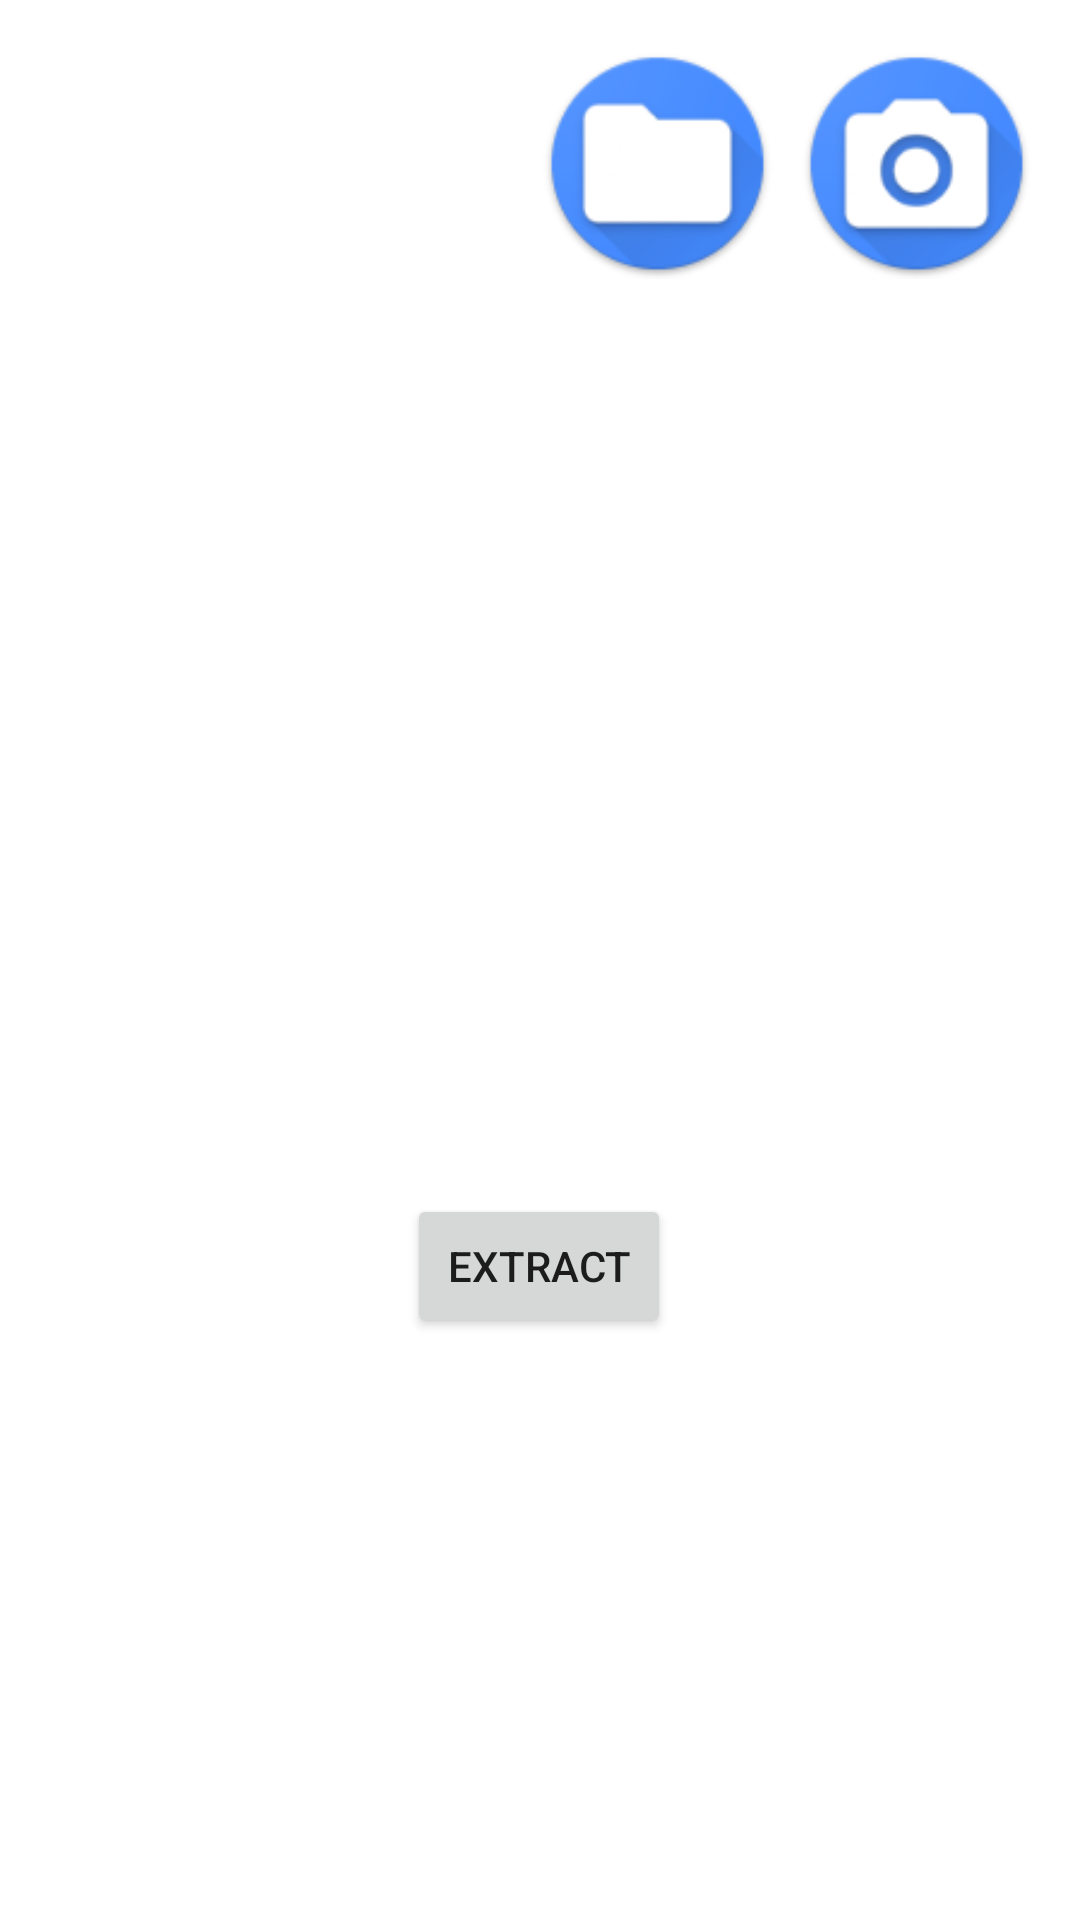

Android layout source for this screen:
<!-- AndroidManifest.xml: application theme Theme.Major -->
<!-- res/layout/activity_image.xml -->
<?xml version="1.0" encoding="utf-8"?>
<androidx.constraintlayout.widget.ConstraintLayout xmlns:android="http://schemas.android.com/apk/res/android"
    xmlns:app="http://schemas.android.com/apk/res-auto"
    xmlns:tools="http://schemas.android.com/tools"
    android:layout_width="match_parent"
    android:layout_height="match_parent"
    tools:context=".ImageActivity">

    <ImageView
        android:id="@+id/gallery"
        android:layout_width="77dp"
        android:layout_height="77dp"
        android:layout_alignParentEnd="true"
        android:layout_gravity="center"
        android:layout_marginTop="16dp"
        android:src="@drawable/ic_launcher_folder_round"
        android:text="@string/extract"
        app:layout_constraintBottom_toTopOf="@+id/imageView2"
        app:layout_constraintEnd_toStartOf="@+id/camera"
        app:layout_constraintHorizontal_bias="0.95"
        app:layout_constraintStart_toStartOf="parent"
        app:layout_constraintTop_toTopOf="parent"
        app:layout_constraintVertical_bias="0.0" />

    <ImageView
        android:id="@+id/camera"
        android:layout_width="77dp"
        android:layout_height="77dp"
        android:layout_alignParentRight="true"
        android:layout_marginTop="16dp"
        android:layout_marginEnd="16dp"
        android:src="@drawable/ic_launcher_camera_round"
        app:layout_constraintBottom_toTopOf="@+id/imageView2"
        app:layout_constraintEnd_toEndOf="parent"
        app:layout_constraintTop_toTopOf="parent"
        app:layout_constraintVertical_bias="0.0" />

    <ImageView
        android:id="@+id/imageView2"
        android:layout_width="256dp"
        android:layout_height="311dp"
        android:layout_marginStart="70dp"
        android:layout_marginEnd="70dp"
        android:layout_marginBottom="36dp"
        app:layout_constraintBottom_toTopOf="@+id/button2"
        app:layout_constraintEnd_toEndOf="parent"
        app:layout_constraintHorizontal_bias="0.466"
        app:layout_constraintStart_toStartOf="parent"
        app:srcCompat="@drawable/ic_launcher_foreground" />

    <Button
        android:id="@+id/button2"
        android:layout_width="wrap_content"
        android:layout_height="wrap_content"
        android:layout_marginStart="70dp"
        android:layout_marginEnd="70dp"
        android:layout_marginBottom="36dp"
        android:onClick="connectServer"
        android:text="Extract"
        app:layout_constraintBottom_toTopOf="@+id/textView2"
        app:layout_constraintEnd_toEndOf="parent"
        app:layout_constraintHorizontal_bias="0.497"
        app:layout_constraintStart_toStartOf="parent" />

    <TextView
        android:id="@+id/textView2"
        android:layout_width="239dp"
        android:layout_height="34dp"
        android:layout_marginBottom="124dp"
        android:text=""
        android:textColor="#E62C2C"
        app:layout_constraintBottom_toBottomOf="parent"
        app:layout_constraintEnd_toEndOf="parent"
        app:layout_constraintStart_toStartOf="parent" />

</androidx.constraintlayout.widget.ConstraintLayout>
<!-- resources referenced by this layout -->
<resources>
  <!-- drawable ic_launcher_camera_round: png bitmap (drawable, 8672 bytes) -->
  <!-- drawable ic_launcher_folder_round: png bitmap (drawable, 6916 bytes) -->
  <string name="extract">Extract</string>
  <style name="Theme.Major" parent="Theme.MaterialComponents.Light.NoActionBar">
          
          <item name="colorPrimary">@color/purple_500</item>
          <item name="colorPrimaryVariant">@color/purple_700</item>
          <item name="colorOnPrimary">@color/white</item>
          
          <item name="colorSecondary">@color/teal_200</item>
          <item name="colorSecondaryVariant">@color/teal_700</item>
          <item name="colorOnSecondary">@color/black</item>
          
          <item name="android:statusBarColor">?attr/colorPrimaryVariant</item>
          
      </style>
  <!-- not gathered from this repository: default colours our renderer supplied (Android Studio template values) -->
  <color name="purple_500">#FF6200EE</color>
  <color name="purple_700">#FF3700B3</color>
  <color name="teal_200">#FF03DAC5</color>
  <color name="teal_700">#FF018786</color>
  <color name="black">#FF000000</color>
  <color name="white">#FFFFFFFF</color>
</resources>
